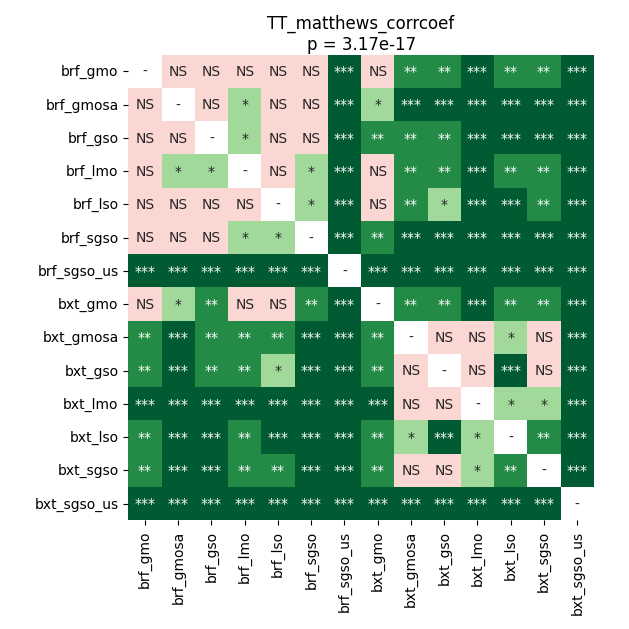

The table this chart was drawn from, first rows:
	brf_gmo	brf_gmosa	brf_gso	brf_lmo	brf_lso	brf_sgso	brf_sgso_us	bxt_gmo	bxt_gmosa	bxt_gso	bxt_lmo	bxt_lso	bxt_sgso	bxt_sgso_us
brf_gmo	1.0	0.202	0.2346	0.2765	0.08735	0.109	9.918212890625e-05	0.2346	0.002341	0.004287	0.0001501	0.001417	0.001417	9.918212890625e-05
brf_gmosa	0.202	1.0	0.5525	0.02442	0.06998	0.9099	9.918212890625e-05	0.04883	0.0002083	0.0002083	9.918212890625e-05	0.0001501	0.0001501	9.918212890625e-05
brf_gso	0.2346	0.5525	1.0	0.01286	0.0623	0.8796	9.918212890625e-05	0.00757	0.002937	0.001417	0.0001501	0.0003306	0.0006312	9.918212890625e-05
brf_lmo	0.2765	0.02442	0.01286	1.0	0.3189	0.01085	9.918212890625e-05	0.3686	0.003534	0.006237	0.0006312	0.001833	0.006237	9.918212890625e-05
brf_lso	0.08735	0.06998	0.0623	0.3189	1.0	0.01515	9.918212890625e-05	0.3189	0.009081	0.02781	0.0001501	0.0003306	0.001147	9.918212890625e-05
brf_sgso	0.109	0.9099	0.8796	0.01085	0.01515	1.0	9.918212890625e-05	0.006237	0.0001501	0.0001501	9.918212890625e-05	0.0001501	9.918212890625e-05	9.918212890625e-05
brf_sgso_us	9.918212890625e-05	9.918212890625e-05	9.918212890625e-05	9.918212890625e-05	9.918212890625e-05	9.918212890625e-05	1.0	9.918212890625e-05	9.918212890625e-05	9.918212890625e-05	9.918212890625e-05	9.918212890625e-05	9.918212890625e-05	9.918212890625e-05
bxt_gmo	0.2346	0.04883	0.00757	0.3686	0.3189	0.006237	9.918212890625e-05	1.0	0.003534	0.005267	0.0001501	0.001147	0.004287	9.918212890625e-05
bxt_gmosa	0.002341	0.0002083	0.002937	0.003534	0.009081	0.0001501	9.918212890625e-05	0.003534	1.0	0.0623	0.581	0.02781	0.2346	9.918212890625e-05
bxt_gso	0.004287	0.0002083	0.001417	0.006237	0.02781	0.0001501	9.918212890625e-05	0.005267	0.0623	1.0	0.07831	0.0002083	1.0	9.918212890625e-05
bxt_lmo	0.0001501	9.918212890625e-05	0.0001501	0.0006312	0.0001501	9.918212890625e-05	9.918212890625e-05	0.0001501	0.581	0.07831	1.0	0.04883	0.01778	9.918212890625e-05
bxt_lso	0.001417	0.0001501	0.0003306	0.001833	0.0003306	0.0001501	9.918212890625e-05	0.001147	0.02781	0.0002083	0.04883	1.0	0.003534	9.918212890625e-05
bxt_sgso	0.001417	0.0001501	0.0006312	0.006237	0.001147	9.918212890625e-05	9.918212890625e-05	0.004287	0.2346	1.0	0.01778	0.003534	1.0	9.918212890625e-05
bxt_sgso_us	9.918212890625e-05	9.918212890625e-05	9.918212890625e-05	9.918212890625e-05	9.918212890625e-05	9.918212890625e-05	9.918212890625e-05	9.918212890625e-05	9.918212890625e-05	9.918212890625e-05	9.918212890625e-05	9.918212890625e-05	9.918212890625e-05	1.0
